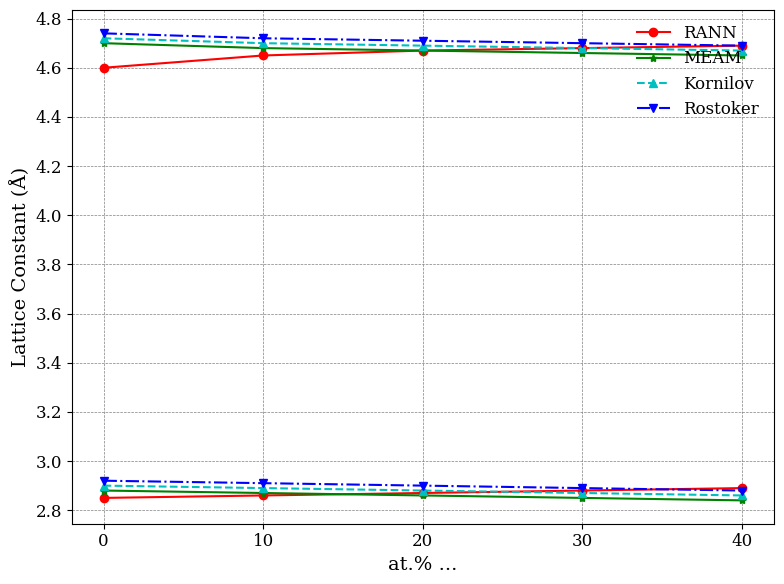

Write the Python code that produced this figure.
import matplotlib.pyplot as plt
import numpy as np

# Set global style settings for fonts and gridlines
plt.rcParams.update({
    'font.size': 12,          # Set font size
    'font.family': 'serif',   # Use serif font
    'grid.color': 'gray',     # Gridline color
    'grid.linestyle': '--',   # Gridline style
    'grid.linewidth': 0.5     # Gridline width
})


x = np.array([0, 10, 20, 30, 40])
c_axis_rann = [4.6, 4.65, 4.67, 4.68, 4.69]
c_axis_meam = [4.7, 4.68, 4.67, 4.66, 4.65]
c_axis_kornilov = [4.72, 4.70, 4.69, 4.68, 4.67]
c_axis_rostoker = [4.74, 4.72, 4.71, 4.70, 4.69]

a_axis_rann = [2.85, 2.86, 2.87, 2.88, 2.89]
a_axis_meam = [2.88, 2.87, 2.86, 2.85, 2.84]
a_axis_kornilov = [2.90, 2.89, 2.88, 2.87, 2.86]
a_axis_rostoker = [2.92, 2.91, 2.90, 2.89, 2.88]


fig, ax = plt.subplots(figsize=(8, 6))


ax.plot(x, c_axis_rann, 'o-r', label="RANN")
ax.plot(x, c_axis_meam, '*-g', label="MEAM")
ax.plot(x, c_axis_kornilov, '^--c', label="Kornilov")
ax.plot(x, c_axis_rostoker, 'v-.b', label="Rostoker")

ax.plot(x, a_axis_rann, 'o-r')
ax.plot(x, a_axis_meam, '*-g')
ax.plot(x, a_axis_kornilov, '^--c')
ax.plot(x, a_axis_rostoker, 'v-.b')


ax.grid(True, which='both')


ax.set_xlabel("at.% ...", fontsize=14)
ax.set_ylabel("Lattice Constant (Å)", fontsize=14)
ax.set_xticks(x)
ax.set_yticks(np.arange(2.8, 4.9, 0.2))


ax.legend(loc="upper right", fontsize=12, frameon=False)


plt.tight_layout()


plt.show()
